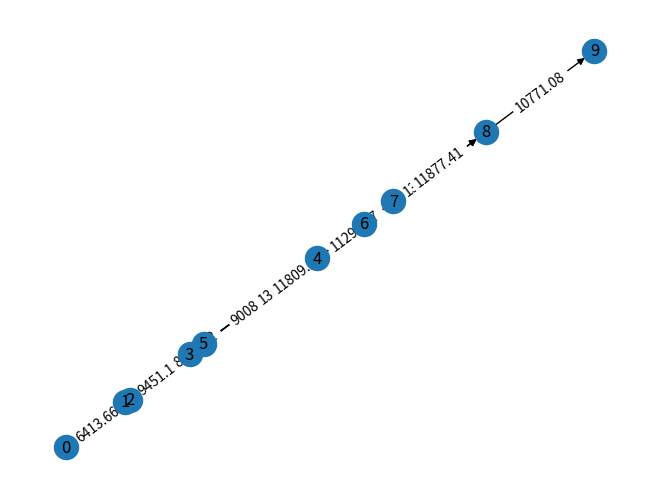

This figure's Python source:
import math
import random
import sys
import networkx as nx
import matplotlib.pyplot as plt
import numpy as np

random.seed(0)
np.random.seed(42)

class Task:
	def __init__(self,tid):
		self.tid = tid
		self.childs = []
		self.parents = []
		self.load = 0

def printWorkflow(wf,h,w):
	for i in range(h):
		print("--- LVL",(i+1),"-----")
		for j in range(w):
			if wf[i][j] != -1:
				print("[ tid = ", wf[i][j].tid, " load = ", wf[i][j].load,"MIPS childs = {",','.join(map(str,wf[i][j].childs)),"}, \
					parents = {",','.join(map(str,wf[i][j].parents)),"} ]")

def generateWorflowMatrix(wf, h, w, n, dep_data, CL_avg, var):
	mapTask = {}
	
	mat2d = [[0 for x in range(n)] for y in range(n)]
	mat1d = [[0, 0] for x in range(n)]
	tid = 0;
	for i in range(h):
		for j in range(w):
			if wf[i][j] != -1:
				mat1d[tid] = wf[i][j].load
				mapTask[wf[i][j].tid] = tid
				tid = tid  +1
	for i in range(h):
		for j in range(w):
			if wf[i][j] != -1:
				pid = wf[i][j].tid
				pind = mapTask[pid]
				for k in range(0,len(wf[i][j].childs)):
					cid = wf[i][j].childs[k][0]
					cind = mapTask[cid]
					mat2d[pind][cind] = wf[i][j].childs[k][1]
	# print(mat1d)
	# print(mapTask)
	# print(tid)
	# # print(mat2d)
	# for row in mat2d:
	# 	print(row)

	adj_matrix = mat2d
	labels = [ i for i in range(len(adj_matrix)) ]
	print(labels)
	G = nx.DiGraph()
	G.add_nodes_from(labels)

	for i in range(len(adj_matrix)):
		for j in range(len(adj_matrix)):
			if adj_matrix[i][j] > 0:
				# G.add_edge(i, j, weight=adj_matrix[i][j])
				G.add_edge(i, j)

	dep_data_list = []
	for i in range(len(list(G.edges()))):
		dep_data = round(dep_data + (var*dep_data)*np.random.randn(), 2)
		dep_data_list.append(dep_data)

	weighted_edges = []
	for i, item in enumerate(list(G.edges())):
		G.edges[item[0], item[1]]['weight'] = dep_data_list[i]
		

	# init computation laod for each subtask
	CL = []
	for i in range(n):
		comp_load = round(CL_avg + (var*CL_avg)*np.random.randn(), 2)
		CL.append(comp_load)

	for i, node in enumerate(G.nodes()):
		#print(i, node)
		G.nodes[node]['CL'] = CL[i]


	pos = nx.spring_layout(G)
	nx.draw(G, pos, with_labels=True)

	edge_labels = nx.get_edge_attributes(G, 'weight')
	nx.draw_networkx_edge_labels(G, pos, edge_labels = edge_labels)

	plt.show()
	# print(list(nx.bfs_tree(G, 0)))

	return G


def DAGs_generate(v=10, alpha=0.5, EdgeProb=0.5, baseMIPS=1, baseBandwidth=1, CCR=0.5, Maxload=50):
	# Input Parameter
	# if len(sys.argv) < 8:
	# 	print("Enter No of tasks (V):")
	# 	v = int(input())
	# 	lower = 1/math.sqrt(v)
	# 	upper = math.sqrt(v)
	# 	alpha = -1
	# 	while alpha <= lower or alpha >= upper:
	# 		print("Enter Shape Parameter (Alpha) [",lower,",",upper,"]:")
	# 		alpha = float(input())

	# 	EdgeProb = -1
	# 	while EdgeProb < 0 or EdgeProb > 1:
	# 		print("Enter Edge Probability [0,1]: ")
	# 		EdgeProb  = float(input())

	# 	print("Enter base computational power (MIPS):")
	# 	baseMIPS = float(input())

	# 	print("Enter base Bandwidth (MBPS):")
	# 	baseBandwidth = float(input())

	# 	print("Enter CCR:")
	# 	CCR = float(input())

	# 	print("Max Task Load:")
	# 	Maxload = int(input())
	# else:
	# 	v = int(sys.argv[1])
	# 	alpha = float(sys.argv[2])
	# 	EdgeProb = float(sys.argv[3])
	# 	baseMIPS = float(sys.argv[4])
	# 	baseBandwidth = float(sys.argv[5])
	# 	CCR = float(sys.argv[6])
	# 	Maxload = int(sys.argv[7])


	edgecount = 0

	# Height and Width Calculation

	height = int(math.ceil(math.sqrt(v)/alpha)) 
	width = int(math.ceil(math.sqrt(v)*alpha))
	#print("h = ", height, "w = ", width)

	# define workflow matrix
	workflow = [[-1 for x in range(width)] for y in range(height)]
	workflowlvlcount = [0 for x in range(height)]

	currtaskid = 0
	# phase 1 mandetory task assignment to level
	for i in range(height):
		workflow[i][0] = Task(currtaskid)
		currtaskid = currtaskid + 1
		workflowlvlcount[i] = workflowlvlcount[i] + 1

	# phase 2 random task assignment to all level
	while v-currtaskid > 0:
		randlvl = random.randint(1,height-2)
		if workflowlvlcount[randlvl] == width:
			continue
		workflow[randlvl][workflowlvlcount[randlvl]] = Task(currtaskid)
		currtaskid = currtaskid + 1
		workflowlvlcount[randlvl] = workflowlvlcount[randlvl] + 1

	# phase 3 mandetory parent connection

	for lvl in range(1,height):
			for i in range(workflowlvlcount[lvl]):
				if workflowlvlcount[lvl-1] == 1:
					workflow[lvl][i].parents.append(workflow[lvl-1][0].tid)
					workflow[lvl-1][0].childs.append(workflow[lvl][i].tid)
				else:
					rnd_parent = random.randint(0,workflowlvlcount[lvl-1]-1)
					workflow[lvl][i].parents.append(workflow[lvl-1][rnd_parent].tid)
					workflow[lvl-1][rnd_parent].childs.append(workflow[lvl][i].tid);
				edgecount = edgecount + 1

	# phase 4 mandetory child connection
	for lvl in range(0,height-1):
			for i in range(workflowlvlcount[lvl]):
				if workflowlvlcount[lvl+1] == 1 and len(workflow[lvl][i].childs) == 0:
					workflow[lvl][i].childs.append(workflow[lvl+1][0].tid)
					workflow[lvl+1][0].parents.append(workflow[lvl][i].tid)
					edgecount = edgecount + 1
				elif len(workflow[lvl][i].childs) == 0:
					rnd_child = random.randint(0,workflowlvlcount[lvl+1]-1)
					workflow[lvl][i].childs.append(workflow[lvl+1][rnd_child].tid)
					workflow[lvl+1][rnd_child].parents.append(workflow[lvl][i].tid)
					edgecount = edgecount + 1

	# phase 5 random edge placement
	for lvl in range(0,height-1):
			for i in range(workflowlvlcount[lvl]):
				for j in range(workflowlvlcount[lvl+1]):
					putEdge = random.randint(0,100)
					hasEdge = workflow[lvl+1][j].tid in workflow[lvl][i].childs
					if putEdge < EdgeProb*100 and not(hasEdge):
						workflow[lvl][i].childs.append(workflow[lvl+1][j].tid)
						workflow[lvl+1][j].parents.append(workflow[lvl][i].tid)
						edgecount = edgecount + 1

	# phase 6 Assigning computational load to all tasks
	loadsum = 0
	for lvl in range(0,height):
			for i in range(workflowlvlcount[lvl]):
				workflow[lvl][i].load = random.randint(1,Maxload)
				loadsum = loadsum + workflow[lvl][i].load

	eff_ccr = CCR * (float(edgecount)/v) * (baseBandwidth/baseMIPS)
	filesum = eff_ccr * loadsum;
	filesum = int(math.ceil(filesum))

	# phase 7 distributing load to edges
	# print("file sum = ",filesum, edgecount)
	edgecountlist = []
	for i in range(edgecount):
		edgecountlist.append( random.randint( 1, int((filesum-(edgecount-(i+1)))/2)  ) )
		filesum = filesum - edgecountlist[-1]

	# phase 8 edge cost mapping
	for lvl in range(0,height-1):
		for i in range(workflowlvlcount[lvl]):
			for e in range(len(workflow[lvl][i].childs)):
				filesizeInd = random.randint(0,len(edgecountlist)-1)
				filesize = edgecountlist[filesizeInd]
				edgecountlist.pop(filesizeInd)
				workflow[lvl][i].childs[e] = [workflow[lvl][i].childs[e], filesize]
				#find parent in next lvl and update filesize
				for j in range(workflowlvlcount[lvl+1]):
					if workflow[lvl][i].childs[e][0] == workflow[lvl+1][j].tid:
						ind = workflow[lvl+1][j].parents.index(workflow[lvl][i].tid)
						workflow[lvl+1][j].parents[ind] = [workflow[lvl][i].tid, filesize]

	return workflow, height, width, v


def gen_application(noT, CL_avg, dep_data, var):
	
	workflow, height, width, v = DAGs_generate(v=noT, alpha=0.5, EdgeProb=0.5, baseMIPS=1, baseBandwidth=1, CCR=0.5, Maxload=50)

	G = generateWorflowMatrix(workflow, height, width, v, dep_data, CL_avg, var)

	print(list(nx.bfs_tree(G, 0)))

	return G

if __name__ == '__main__':
	G = gen_application(10, 300, 6000, 0.2)
	print(list(G.edges()))
